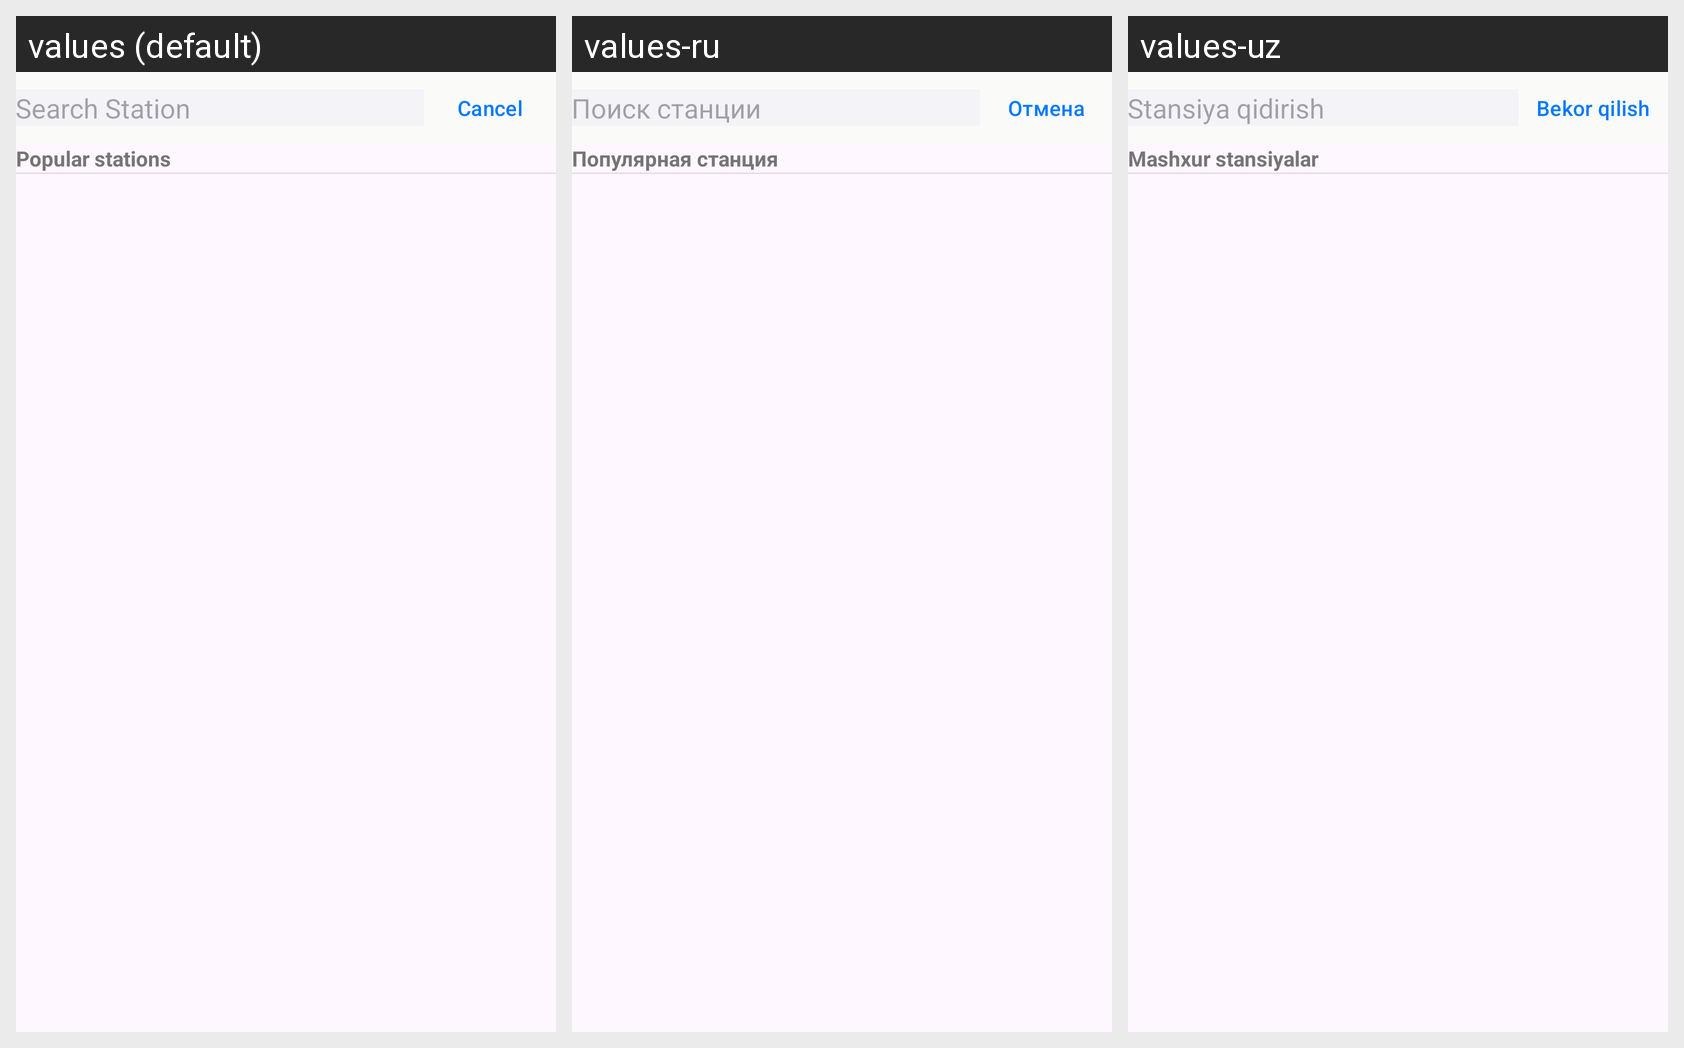

This grid shows one Android layout under several languages. Give, for every string resource on the screen, its name, the default text and each shown locale's text.
Android screen res/layout/search_bottom_dialog.xml rendered under 3 locales, left to right: values (default), values-ru, values-uz. Device: Nexus 5 (rendered at 1080×1920; each locale shown at half size, 540×960, under a caption strip naming it); theme Theme.TashkentMetro.
Strings drawn on this screen, with the default value and each locale's value (text and hints the layout hard-codes, and strings that could not be matched under every locale, appear in the picture but are not listed):

search_hint
  values: Search Station
  values-ru: Поиск станции
  values-uz: Stansiya qidirish

cancel
  values: Cancel
  values-ru: Отмена
  values-uz: Bekor qilish

popular_stations
  values: Popular stations
  values-ru: Популярная станция
  values-uz: Mashxur stansiyalar
